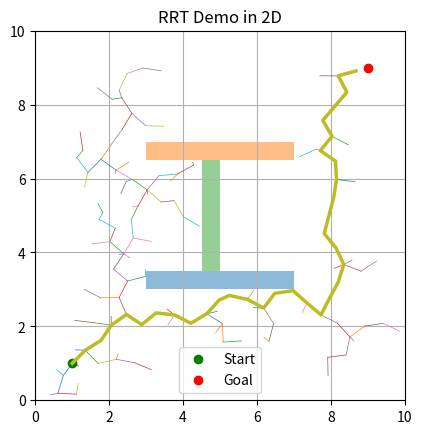

This figure's Python source:
import numpy as np
import matplotlib.pyplot as plt
import math
import random

# -----------------------------
# Ρυθμίσεις χώρου & RRT
# -----------------------------
X_MIN, X_MAX = 0, 10
Y_MIN, Y_MAX = 0, 10

STEP_SIZE = 0.5          # μήκος βήματος RRT
MAX_ITERS = 3000         # μέγιστος αριθμός επαναλήψεων
GOAL_TOL = 0.5           # πόσο κοντά στον στόχο θεωρούμε ότι φτάσαμε
GOAL_SAMPLE_RATE = 0.05  # πιθανότητα να “δειγματίσουμε” κατευθείαν το goal (goal bias)

START = (1.0, 1.0)
GOAL = (9.0, 9.0)

# Εμπόδια ως ορθογώνια: [xmin, ymin, xmax, ymax]
OBSTACLES = [
    [3.0, 3.0, 7.0, 3.5],
    [3.0, 6.5, 7.0, 7.0],
    [4.5, 3.5, 5.0, 6.5],
]


class Node:
    def __init__(self, x, y, parent=None):
        self.x = x
        self.y = y
        self.parent = parent


def dist(a, b):
    return math.hypot(a.x - b.x, a.y - b.y)


def steer(from_node, to_point, step_size):
    """
    Επιστρέφει νέο node που κινείται από το from_node προς το to_point
    με βήμα μήκους step_size (ή λιγότερο αν ο στόχος είναι πολύ κοντά).
    """
    dx = to_point[0] - from_node.x
    dy = to_point[1] - from_node.y
    d = math.hypot(dx, dy)
    if d < 1e-9:
        return Node(from_node.x, from_node.y, parent=from_node)
    scale = min(step_size / d, 1.0)
    new_x = from_node.x + scale * dx
    new_y = from_node.y + scale * dy
    return Node(new_x, new_y, parent=from_node)


def point_in_obstacle(x, y, obstacles):
    for (xmin, ymin, xmax, ymax) in obstacles:
        if xmin <= x <= xmax and ymin <= y <= ymax:
            return True
    return False


def collision_free(node_from, node_to, obstacles, step=0.05):
    """
    Ελέγχει αν το segment from->to τέμνει εμπόδιο.
    Δειγματοληπτεί ενδιάμεσα σημεία.
    """
    dx = node_to.x - node_from.x
    dy = node_to.y - node_from.y
    d = math.hypot(dx, dy)
    if d < 1e-9:
        return not point_in_obstacle(node_from.x, node_from.y, obstacles)
    steps = int(d / step)
    for i in range(steps + 1):
        t = i / max(steps, 1)
        x = node_from.x + t * dx
        y = node_from.y + t * dy
        if point_in_obstacle(x, y, obstacles):
            return False
    return True


def sample_random_point():
    if random.random() < GOAL_SAMPLE_RATE:
        # goal bias
        return (GOAL[0], GOAL[1])
    x = random.uniform(X_MIN, X_MAX)
    y = random.uniform(Y_MIN, Y_MAX)
    return (x, y)


def nearest_node(nodes, point):
    nearest = None
    min_d = float("inf")
    dummy = Node(point[0], point[1])
    for n in nodes:
        d = dist(n, dummy)
        if d < min_d:
            min_d = d
            nearest = n
    return nearest


def reconstruct_path(last_node):
    path = []
    node = last_node
    while node is not None:
        path.append((node.x, node.y))
        node = node.parent
    path.reverse()
    return path


def rrt():
    nodes = [Node(START[0], START[1], parent=None)]
    goal_node = Node(GOAL[0], GOAL[1])

    for it in range(MAX_ITERS):
        q_rand = sample_random_point()
        q_near = nearest_node(nodes, q_rand)
        q_new = steer(q_near, q_rand, STEP_SIZE)

        # αγνόησε αν βγει εκτός ορίων
        if not (X_MIN <= q_new.x <= X_MAX and Y_MIN <= q_new.y <= Y_MAX):
            continue

        # collision check
        if not collision_free(q_near, q_new, OBSTACLES):
            continue

        nodes.append(q_new)

        # έλεγχος αν φτάσαμε κοντά στο goal
        if dist(q_new, goal_node) < GOAL_TOL:
            print(f"Goal reached at iteration {it}, nodes: {len(nodes)}")
            return nodes, reconstruct_path(q_new)

    print("Failed to reach goal within max iterations.")
    return nodes, None


def plot_result(nodes, path):
    fig, ax = plt.subplots()
    ax.set_xlim(X_MIN, X_MAX)
    ax.set_ylim(Y_MIN, Y_MAX)
    ax.set_aspect("equal")

    # εμπόδια
    for (xmin, ymin, xmax, ymax) in OBSTACLES:
        ax.fill(
            [xmin, xmax, xmax, xmin],
            [ymin, ymin, ymax, ymax],
            alpha=0.5,
        )

    # δέντρο RRT
    for n in nodes:
        if n.parent is not None:
            ax.plot([n.x, n.parent.x], [n.y, n.parent.y], linewidth=0.5)

    # start & goal
    ax.plot(START[0], START[1], "go", label="Start")
    ax.plot(GOAL[0], GOAL[1], "ro", label="Goal")

    # τελική διαδρομή
    if path is not None:
        xs = [p[0] for p in path]
        ys = [p[1] for p in path]
        ax.plot(xs, ys, linewidth=2.5)

    ax.legend()
    ax.set_title("RRT Demo in 2D")
    plt.grid(True)

    # σώσε και ως εικόνα, εκτός από το να εμφανιστεί
    plt.savefig("rrt_result.png", dpi=200)
    plt.show()


if __name__ == "__main__":
    nodes, path = rrt()
    plot_result(nodes, path)
